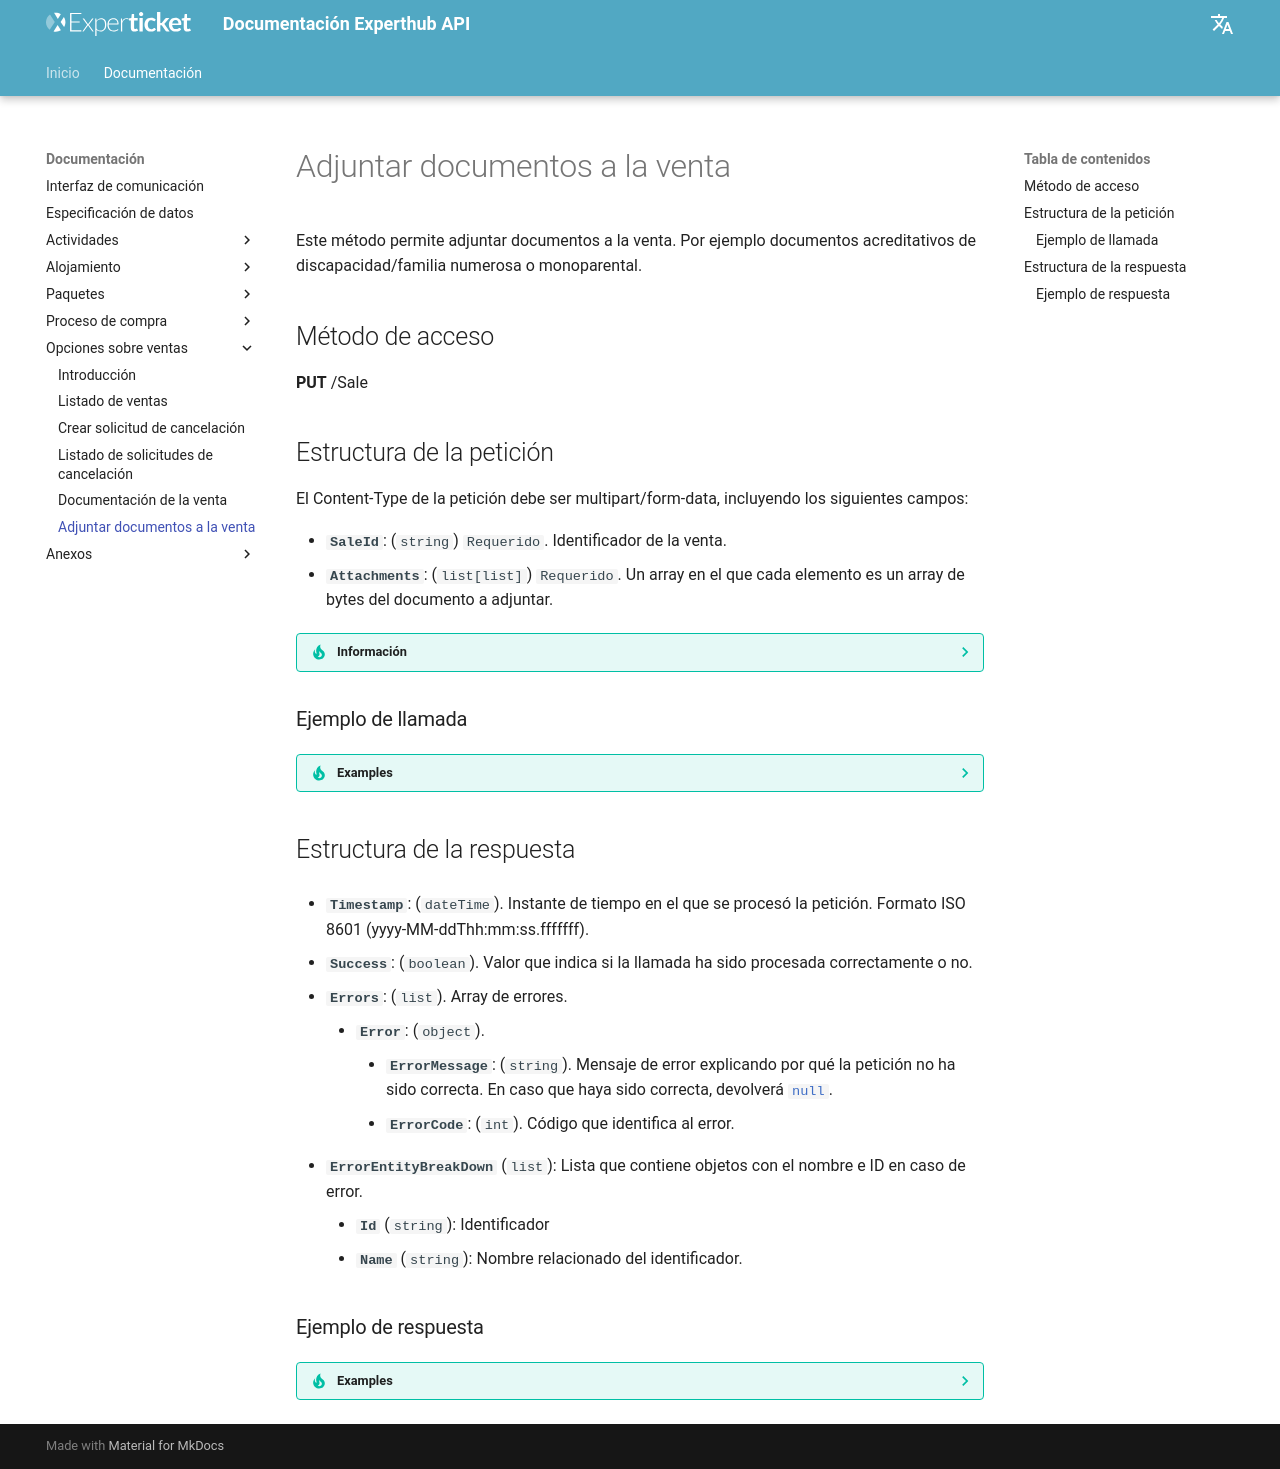

repository: Experticket/experthubApiDocs · page: docs/sale/saleAttachments/index.html · generator: mkdocs

# Adjuntar documentos a la venta

Este método permite adjuntar documentos a la venta. Por ejemplo documentos acreditativos de discapacidad/familia numerosa o monoparental.

## Método de acceso

**PUT** /Sale

## Estructura de la petición

El Content-Type de la petición debe ser multipart/form-data, incluyendo los siguientes campos:

- **``SaleId``**: (``string``) ``Requerido``. Identificador de la venta.
- **``Attachments``**: (``list[list]``) ``Requerido``. Un array en el que cada elemento es un array de bytes del documento a adjuntar. 

??? tip "Información"
    El identificador de la venta se obtiene en la respuesta de la llamada a [confirmación de la reserva](../shoppingCart/sale.md). Esta función nos devolverá un listado de ventas con sus identificadores(Id). Ese identificador es el que debemos usar en este campo.
  
### Ejemplo de llamada

??? tip "Examples"

    --8<-- "includes/examples/sale/saleAttachmentsRequest.request.1.md"

## Estructura de la respuesta

- **``Timestamp``**: (``dateTime``). Instante de tiempo en el que se procesó la petición. Formato ISO 8601 (yyyy-MM-ddThh\:mm\:ss.fffffff).

--8<-- "includes/experthubResponseBaseDocumentation.es.md"

### Ejemplo de respuesta

??? tip "Examples"

    --8<-- "includes/examples/sale/saleAttachmentsRequest.response.1.md"
